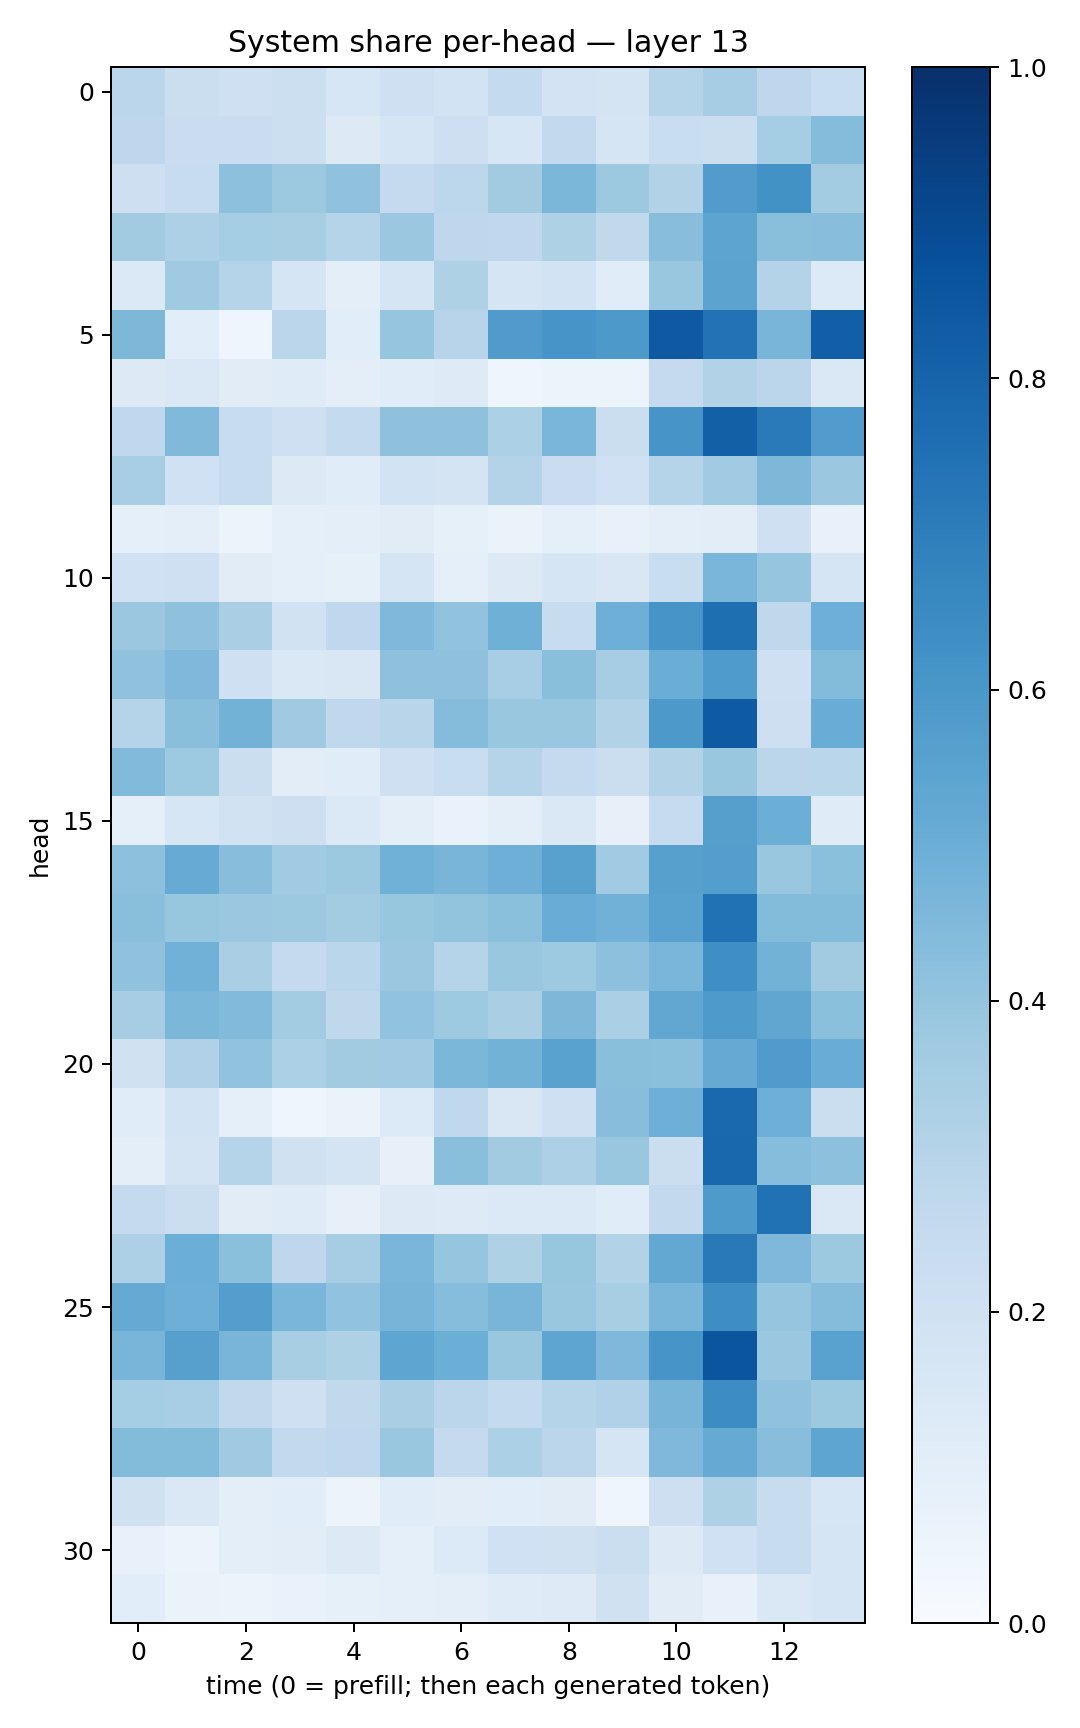

Data behind this chart, as committed beside it:
0.28374034, 0.22349954, 0.20955312, 0.21692413, 0.15843567, 0.20595698, 0.18613136, 0.25730538, 0.18239336, 0.17374279, 0.299471, 0.35055915, 0.27610424, 0.23096937
0.2772, 0.2279, 0.2272, 0.2152, 0.1272, 0.1687, 0.2122, 0.1571, 0.2602, 0.1679, 0.2338, 0.2191, 0.3523, 0.4364
0.2132, 0.2367, 0.4178, 0.3758, 0.4085, 0.25, 0.2808, 0.3604, 0.4601, 0.3759, 0.3093, 0.5768, 0.6237, 0.358
0.3608, 0.3248, 0.3524, 0.3427, 0.3037, 0.3823, 0.2748, 0.2694, 0.3235, 0.2645, 0.4283, 0.5394, 0.4248, 0.4284
0.1386, 0.3684, 0.3046, 0.168, 0.09375, 0.1714, 0.3208, 0.1641, 0.1869, 0.1136, 0.3831, 0.546, 0.308, 0.1338
0.4568, 0.1069, 0.04089, 0.2826, 0.1078, 0.3963, 0.2957, 0.5797, 0.6063, 0.5908, 0.8412, 0.744, 0.4682, 0.8185
0.1309, 0.1476, 0.1107, 0.1176, 0.09954, 0.1161, 0.1226, 0.04638, 0.06225, 0.05981, 0.2528, 0.3105, 0.2825, 0.1427
0.2684, 0.4488, 0.2371, 0.2089, 0.257, 0.4121, 0.4104, 0.3281, 0.4636, 0.2262, 0.6072, 0.8127, 0.7118, 0.5779
0.3472, 0.203, 0.2347, 0.1296, 0.117, 0.1856, 0.1739, 0.3061, 0.23, 0.201, 0.3018, 0.3639, 0.454, 0.3815
0.09264, 0.1011, 0.05088, 0.08702, 0.09376, 0.111, 0.08264, 0.06271, 0.09284, 0.07308, 0.09817, 0.1016, 0.2033, 0.07604
0.2008, 0.2076, 0.1106, 0.08801, 0.08349, 0.1646, 0.08594, 0.1266, 0.1653, 0.1496, 0.232, 0.4622, 0.3953, 0.1707
0.379, 0.4116, 0.3367, 0.1906, 0.2665, 0.4496, 0.4035, 0.4912, 0.2412, 0.4946, 0.6059, 0.7592, 0.2707, 0.4943
0.4091, 0.4518, 0.2107, 0.1481, 0.1511, 0.4138, 0.4131, 0.3466, 0.4255, 0.3494, 0.5002, 0.5849, 0.2074, 0.4406
0.2978, 0.4226, 0.4782, 0.37, 0.2695, 0.2923, 0.4341, 0.3898, 0.3881, 0.3109, 0.5937, 0.8343, 0.2111, 0.5046
0.4426, 0.3733, 0.2206, 0.1042, 0.114, 0.207, 0.2332, 0.2988, 0.253, 0.2202, 0.3133, 0.3896, 0.284, 0.2878
0.09239, 0.1636, 0.1905, 0.2113, 0.1384, 0.09494, 0.06987, 0.09746, 0.1438, 0.08128, 0.2468, 0.563, 0.4988, 0.1175
0.4158, 0.5086, 0.4267, 0.3665, 0.3782, 0.4879, 0.4659, 0.4958, 0.5571, 0.3651, 0.5594, 0.5674, 0.3862, 0.4216
0.4255, 0.3927, 0.379, 0.3758, 0.3575, 0.3932, 0.4016, 0.4211, 0.5051, 0.4832, 0.552, 0.7471, 0.439, 0.4409
0.4085, 0.4839, 0.3361, 0.2518, 0.2878, 0.3807, 0.2977, 0.3878, 0.3749, 0.4169, 0.4642, 0.6366, 0.4772, 0.3599
0.3509, 0.4596, 0.4426, 0.3582, 0.2714, 0.4042, 0.3745, 0.336, 0.4552, 0.3358, 0.5278, 0.5863, 0.5321, 0.4181
0.1985, 0.3177, 0.4052, 0.3291, 0.3627, 0.3633, 0.46, 0.4798, 0.5518, 0.4256, 0.4191, 0.5142, 0.5819, 0.5077
0.1164, 0.1846, 0.08791, 0.04189, 0.0633, 0.1367, 0.2673, 0.1517, 0.2086, 0.4292, 0.4947, 0.782, 0.4945, 0.2233
0.0999, 0.1757, 0.2992, 0.1957, 0.1755, 0.07862, 0.4245, 0.3615, 0.3248, 0.3848, 0.2246, 0.7886, 0.4313, 0.4162
0.2529, 0.2209, 0.1095, 0.1183, 0.0813, 0.1311, 0.1242, 0.1398, 0.1369, 0.1137, 0.2594, 0.5877, 0.7489, 0.1408
0.3259, 0.4979, 0.4202, 0.2751, 0.3483, 0.4611, 0.3947, 0.322, 0.3945, 0.3159, 0.5248, 0.717, 0.4526, 0.3762
0.5118, 0.4948, 0.5701, 0.4633, 0.4055, 0.472, 0.433, 0.4669, 0.3851, 0.3406, 0.4673, 0.6375, 0.3953, 0.4342
0.4655, 0.5604, 0.4678, 0.3406, 0.3219, 0.5369, 0.4994, 0.3879, 0.5373, 0.4492, 0.6057, 0.8588, 0.3828, 0.5523
0.3536, 0.3449, 0.2654, 0.2081, 0.2639, 0.3362, 0.2826, 0.2558, 0.297, 0.3174, 0.4715, 0.6427, 0.4071, 0.3755
0.441, 0.4406, 0.3682, 0.2583, 0.2665, 0.3852, 0.2501, 0.329, 0.282, 0.1719, 0.4513, 0.5152, 0.429, 0.5383
0.1991, 0.1424, 0.09446, 0.1071, 0.05842, 0.1133, 0.1042, 0.1081, 0.111, 0.04541, 0.2136, 0.323, 0.2364, 0.1588
0.0723, 0.06048, 0.09605, 0.1016, 0.1305, 0.0919, 0.1338, 0.2002, 0.1957, 0.2211, 0.1289, 0.2012, 0.2358, 0.1657
0.1077, 0.06589, 0.06128, 0.06759, 0.08541, 0.09052, 0.09848, 0.1193, 0.1233, 0.1962, 0.1097, 0.07559, 0.1451, 0.1653
